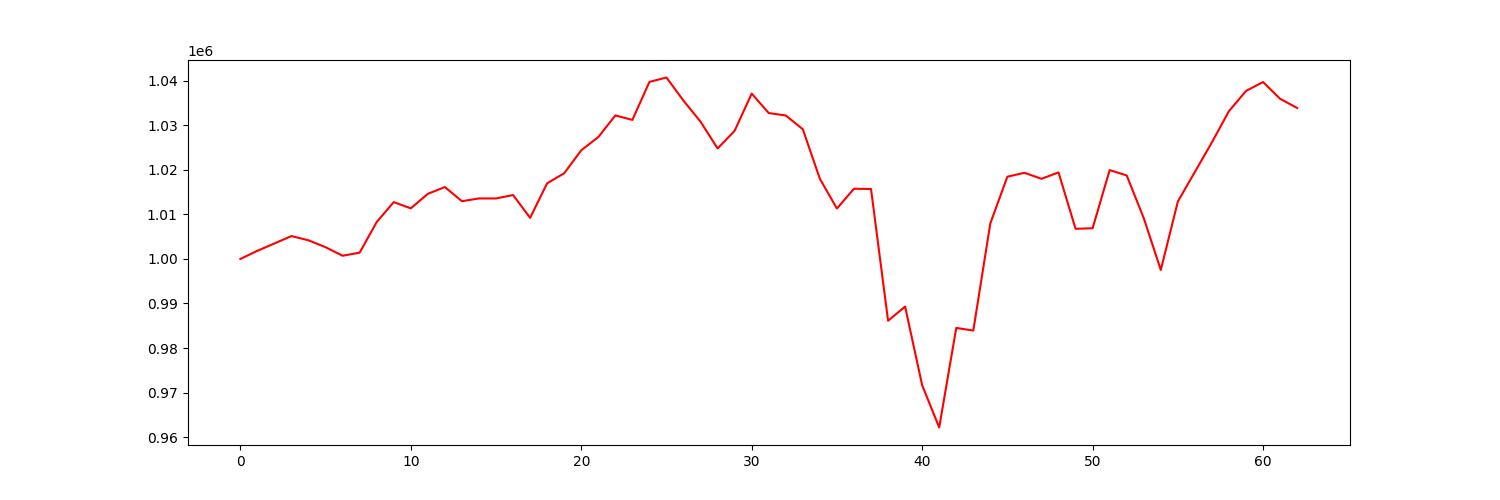

Source data for this figure (header and first rows):
account_value, date, daily_return
1000000, 2021-10-04, 
1001824, 2021-10-05, 0.001824
1003476, 2021-10-06, 0.001649
1005130, 2021-10-07, 0.001648
1004179, 2021-10-08, -0.0009466
1002632, 2021-10-11, -0.001541
1000714, 2021-10-12, -0.001913
1001410, 2021-10-13, 0.0006951
1008286, 2021-10-14, 0.006867
1012750, 2021-10-15, 0.004427
1011353, 2021-10-18, -0.001379
1014612, 2021-10-19, 0.003223
1016129, 2021-10-20, 0.001495
1012956, 2021-10-21, -0.003122
1013580, 2021-10-22, 0.0006152
1013576, 2021-10-25, -3.40049161440259e-06
1014338, 2021-10-26, 0.0007516
1009225, 2021-10-27, -0.00504
1016984, 2021-10-28, 0.007688
1019229, 2021-10-29, 0.002208
1024379, 2021-11-01, 0.005052
1027349, 2021-11-02, 0.0029
1032201, 2021-11-03, 0.004722
1031199, 2021-11-04, -0.0009708
1039731, 2021-11-05, 0.008275
1040718, 2021-11-08, 0.0009485
1035509, 2021-11-09, -0.005005
1030793, 2021-11-10, -0.004554
1024792, 2021-11-11, -0.005822
1028764, 2021-11-12, 0.003875
1037107, 2021-11-15, 0.00811
1032733, 2021-11-16, -0.004217
1032193, 2021-11-17, -0.000523
1029094, 2021-11-18, -0.003002
1017973, 2021-11-19, -0.01081
1011313, 2021-11-22, -0.006543
1015753, 2021-11-23, 0.00439
1015696, 2021-11-24, -5.6149899383628465e-05
986138, 2021-11-26, -0.0291
989306, 2021-11-29, 0.003213
971665, 2021-11-30, -0.01783
962172, 2021-12-01, -0.00977
984518, 2021-12-02, 0.02323
983928, 2021-12-03, -0.0005998
1007994, 2021-12-06, 0.02446
1018454, 2021-12-07, 0.01038
1019333, 2021-12-08, 0.0008629
1017984, 2021-12-09, -0.001323
1019418, 2021-12-10, 0.001408
1006764, 2021-12-13, -0.01241
1006885, 2021-12-14, 0.0001202
1019936, 2021-12-15, 0.01296
1018734, 2021-12-16, -0.001179
1009157, 2021-12-17, -0.009401
997529, 2021-12-20, -0.01152
1012884, 2021-12-21, 0.01539
1019529, 2021-12-22, 0.00656
1026180, 2021-12-23, 0.006524
1033174, 2021-12-27, 0.006816
1037705, 2021-12-28, 0.004385
... 3 more rows
